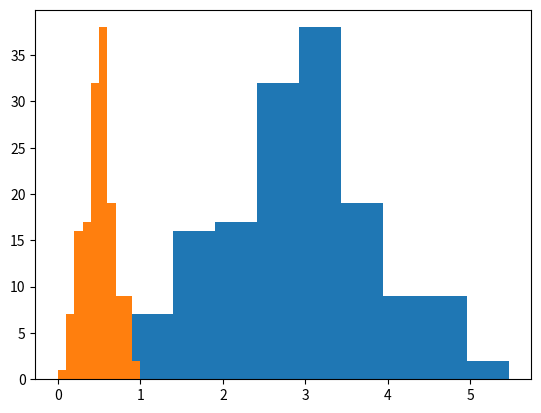

This chart was generated by the following Python code:
import numpy as np
import pandas as pd
import matplotlib.pyplot as plt

# Creating a dataset
np.random.seed(42)
mu, sigma = 3, 1
normal_random = np.random.normal(mu, sigma, 150)

features = ['Omega', 'Sigma', 'Beta']
dataset_1, dataset_2, dataset_3 = [normal_random[i:i + 50] for i in range(0, len(normal_random), 50)]

dataset_1 = pd.DataFrame({'value': dataset_1, 'feature': features[0]})
dataset_2 = pd.DataFrame({'value': dataset_2, 'feature': features[1]})
dataset_3 = pd.DataFrame({'value': dataset_3, 'feature': features[2]})

full_data = pd.concat([dataset_1, dataset_2, dataset_3])

plt.hist(full_data['value'])
plt.show()

# using map function to normalize to 0 and 1
max_data = full_data['value'].max(axis=0)
min_data = full_data['value'].min(axis=0)
full_data['value'] = list(map(lambda data: ((data-min_data) / (max_data-min_data)) * (1-0) + 0,
                              full_data['value']))


plt.hist(full_data['value'])
plt.show()
